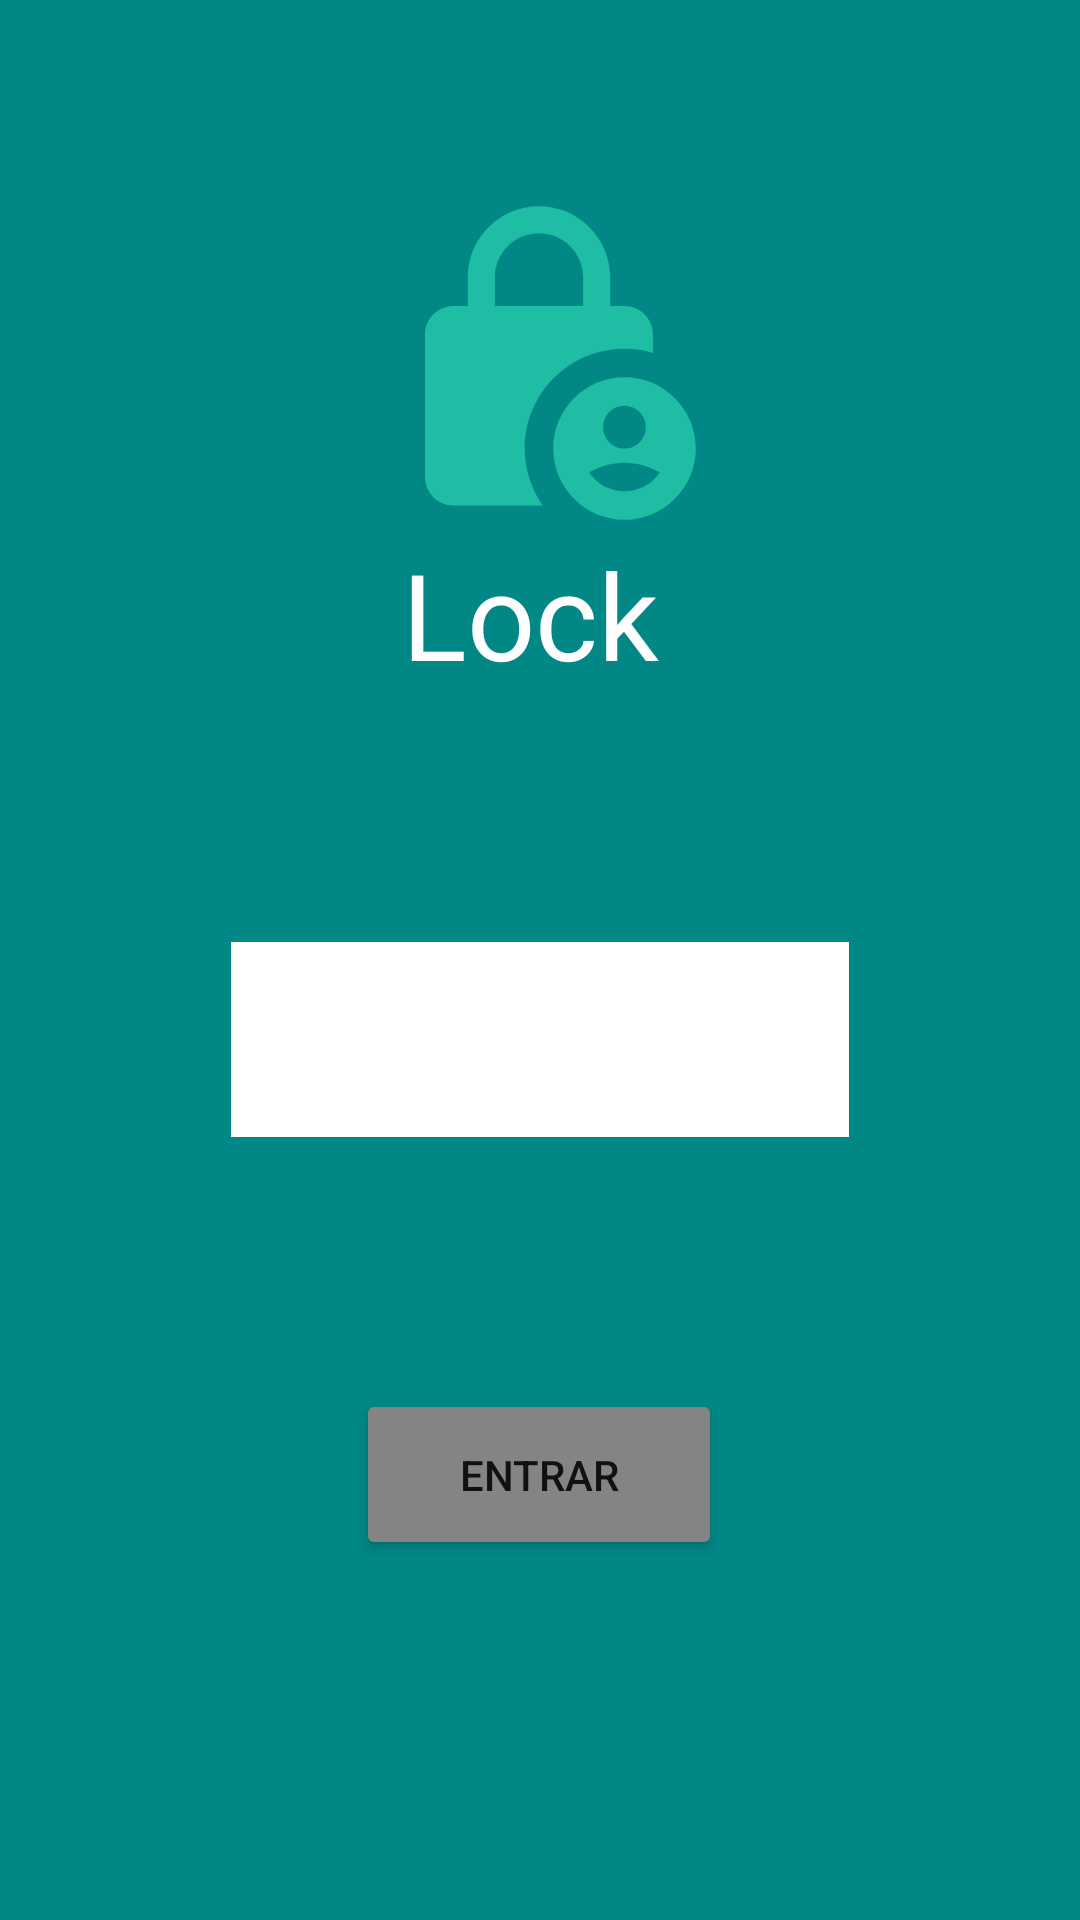

Write the Android layout XML for this screen, with the resource values it uses.
<!-- AndroidManifest.xml: application theme Theme.Lock -->
<!-- res/layout/activity_nova.xml -->
<?xml version="1.0" encoding="utf-8"?>
<androidx.constraintlayout.widget.ConstraintLayout xmlns:android="http://schemas.android.com/apk/res/android"
    xmlns:app="http://schemas.android.com/apk/res-auto"
    xmlns:tools="http://schemas.android.com/tools"
    android:layout_width="match_parent"
    android:layout_height="match_parent"
    android:background="@color/design_default_color_secondary_variant"
    tools:context=".activity.NovaActivity">

    <ImageView
        android:id="@+id/imageView"
        android:layout_width="118dp"
        android:layout_height="114dp"
        android:layout_marginTop="64dp"
        app:layout_constraintEnd_toEndOf="parent"
        app:layout_constraintHorizontal_bias="0.498"
        app:layout_constraintStart_toStartOf="parent"
        app:layout_constraintTop_toTopOf="parent"
        app:srcCompat="@drawable/baseline_lock_person_green_24" />

    <TextView
        android:id="@+id/textView"
        android:layout_width="92dp"
        android:layout_height="80dp"
        android:text="Lock"
        android:textColor="@color/white"
        android:textSize="40dp"
        app:layout_constraintEnd_toEndOf="parent"
        app:layout_constraintStart_toStartOf="parent"
        app:layout_constraintTop_toBottomOf="@+id/imageView" />

    <EditText
        android:id="@+id/editTextPassword"
        android:layout_width="206dp"
        android:layout_height="65dp"
        android:layout_marginTop="56dp"
        android:background="@color/white"
        android:ems="10"
        android:inputType="textPassword"
        app:layout_constraintEnd_toEndOf="parent"
        app:layout_constraintStart_toStartOf="parent"
        app:layout_constraintTop_toBottomOf="@+id/textView" />

    <Button
        android:id="@+id/buttonEntrar"
        android:layout_width="122dp"
        android:layout_height="57dp"
        android:layout_marginTop="84dp"
        android:backgroundTint="@color/Cinza_Escuro"
        android:text="ENTRAR"
        app:cornerRadius="0dp"
        app:layout_constraintEnd_toEndOf="parent"
        app:layout_constraintHorizontal_bias="0.498"
        app:layout_constraintStart_toStartOf="parent"
        app:layout_constraintTop_toBottomOf="@+id/editTextPassword" />

</androidx.constraintlayout.widget.ConstraintLayout>
<!-- resources referenced by this layout -->
<resources>
  <color name="Cinza_Escuro">#858484</color>
  <color name="white">#FFFFFFFF</color>
  <!-- drawable baseline_lock_person_green_24 (drawable) -->
  <vector android:height="24dp" android:tint="#1EBDA4"
      android:viewportHeight="24" android:viewportWidth="24"
      android:width="24dp" xmlns:android="http://schemas.android.com/apk/res/android">
      <path android:fillColor="@android:color/white" android:pathData="M18,11c0.7,0 1.37,0.1 2,0.29V10c0,-1.1 -0.9,-2 -2,-2h-1V6c0,-2.76 -2.24,-5 -5,-5S7,3.24 7,6v2H6c-1.1,0 -2,0.9 -2,2v10c0,1.1 0.9,2 2,2h6.26C11.47,20.87 11,19.49 11,18C11,14.13 14.13,11 18,11zM8.9,6c0,-1.71 1.39,-3.1 3.1,-3.1s3.1,1.39 3.1,3.1v2H8.9V6z"/>
      <path android:fillColor="@android:color/white" android:pathData="M18,13c-2.76,0 -5,2.24 -5,5s2.24,5 5,5s5,-2.24 5,-5S20.76,13 18,13zM18,15c0.83,0 1.5,0.67 1.5,1.5S18.83,18 18,18s-1.5,-0.67 -1.5,-1.5S17.17,15 18,15zM18,21c-1.03,0 -1.94,-0.52 -2.48,-1.32C16.25,19.26 17.09,19 18,19s1.75,0.26 2.48,0.68C19.94,20.48 19.03,21 18,21z"/>
  </vector>
  <style name="Theme.Lock" parent="Base.Theme.Lock" />
  <style name="Base.Theme.Lock" parent="Theme.MaterialComponents.DayNight.DarkActionBar">
          
          <item name="colorPrimary">@color/color_Primary</item>
          <item name="colorPrimaryDark">@color/color_PrimaryDark</item>
          <item name="colorAccent">@color/color_Accent</item>
      </style>
  <color name="color_Primary">#1234AA</color>
  <color name="color_PrimaryDark">#123488</color>
  <color name="color_Accent">#898989</color>
</resources>
